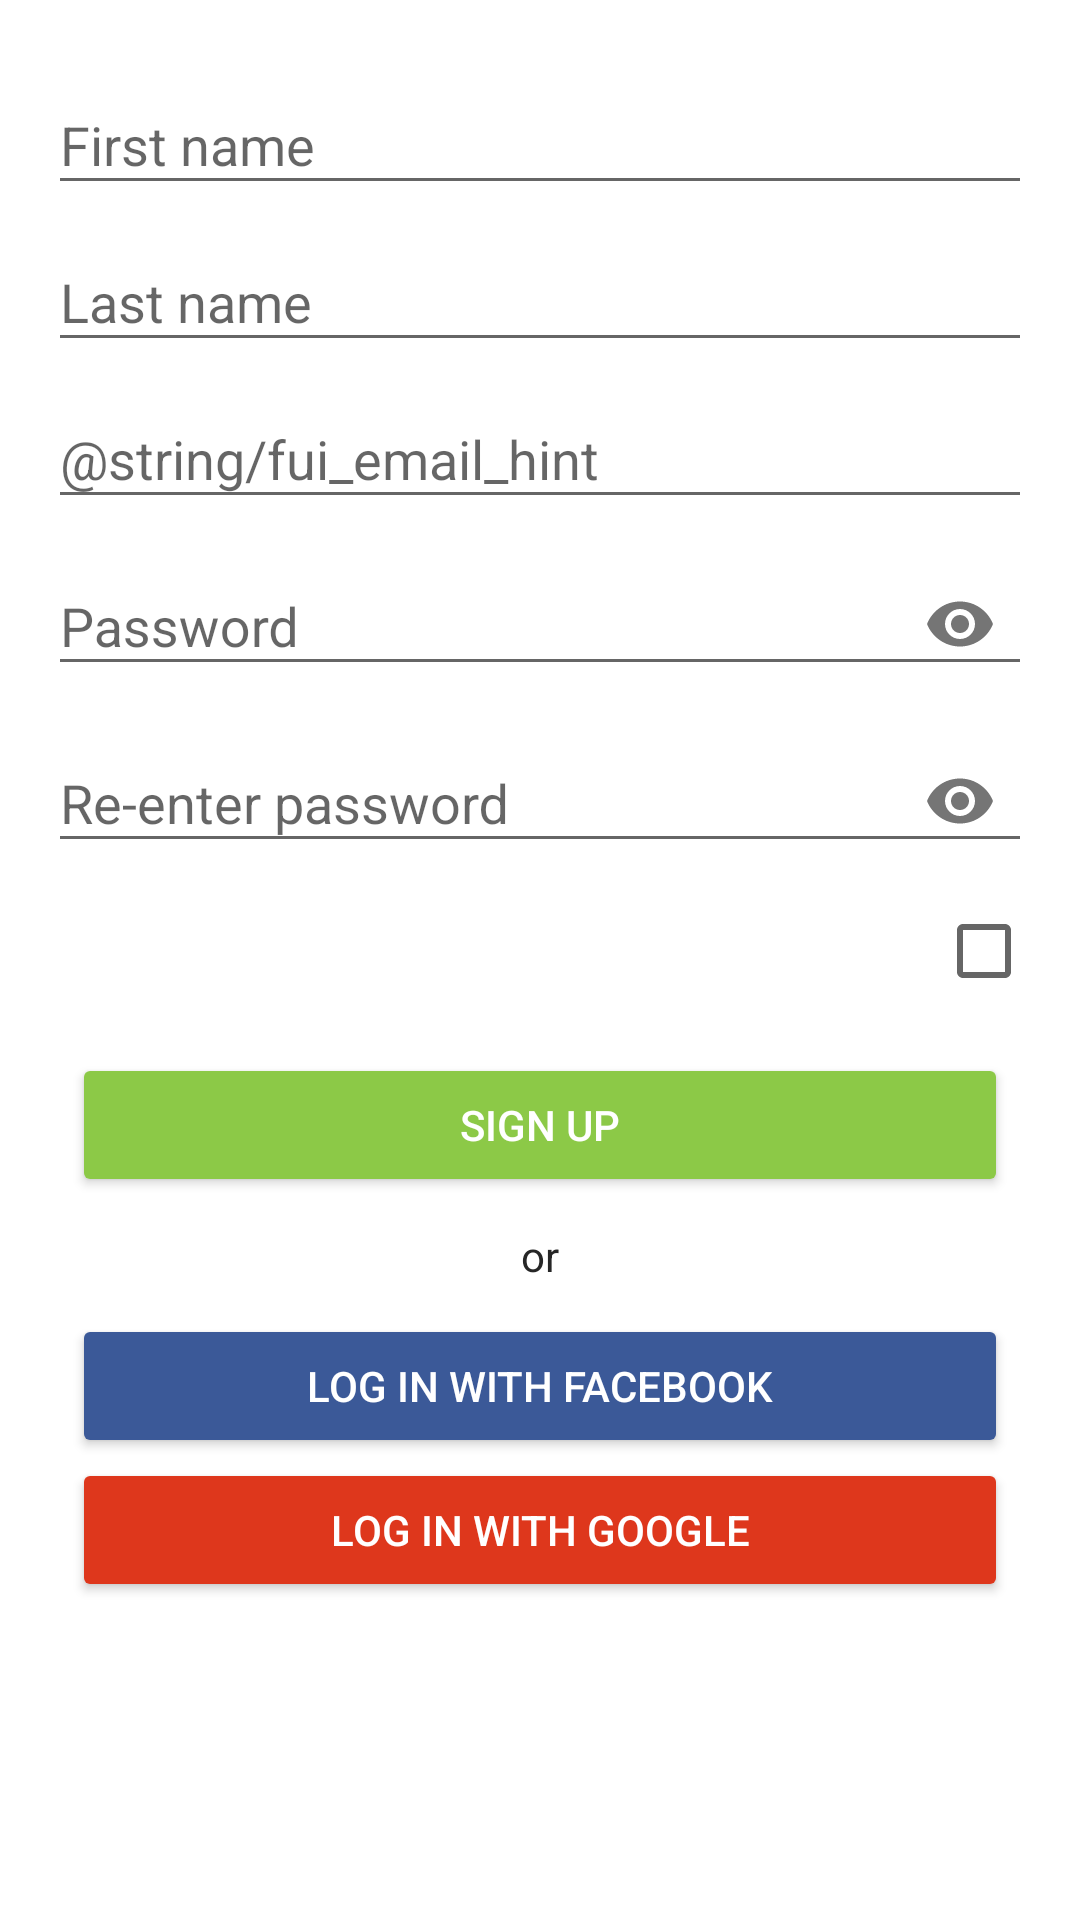

Layout XML and referenced resources for this Android screen:
<!-- AndroidManifest.xml: application theme Theme.TrashOut -->
<!-- res/layout/layout_sign_up.xml -->
<?xml version="1.0" encoding="utf-8"?>
<androidx.core.widget.NestedScrollView xmlns:android="http://schemas.android.com/apk/res/android"
    xmlns:app="http://schemas.android.com/apk/res-auto"
    android:layout_width="match_parent"
    android:layout_height="match_parent"
    xmlns:tools="http://schemas.android.com/tools">

    <LinearLayout
        android:layout_width="match_parent"
        android:layout_height="match_parent"
        android:orientation="vertical"
        android:padding="@dimen/full_layout_padding">

        <com.google.android.material.textfield.TextInputLayout
            android:id="@+id/sign_up_first_name_layout"
            android:hint="@string/user.firstName"
            android:layout_width="match_parent"
            android:layout_height="wrap_content">

            <com.google.android.material.textfield.TextInputEditText
                android:id="@+id/sign_up_first_name"
                android:layout_width="match_parent"
                android:layout_height="wrap_content"
                android:inputType="textPersonName"
                android:maxLines="1" />

        </com.google.android.material.textfield.TextInputLayout>

        <com.google.android.material.textfield.TextInputLayout
            android:hint="@string/user.lastName"
            android:id="@+id/sign_up_last_name_layout"
            android:layout_width="match_parent"
            android:layout_height="wrap_content">

            <com.google.android.material.textfield.TextInputEditText
                android:id="@+id/sign_up_last_name"
                android:layout_width="match_parent"
                android:layout_height="wrap_content"
                android:inputType="textPersonName"
                android:lines="1"
                android:maxLines="1" />

        </com.google.android.material.textfield.TextInputLayout>

        <com.google.android.material.textfield.TextInputLayout
            android:id="@+id/sign_up_email_layout"
            android:hint="@string/fui_email_hint"
            android:layout_width="match_parent"
            android:layout_height="wrap_content">

            <com.google.android.material.textfield.TextInputEditText
                android:id="@+id/sign_up_email"
                android:layout_width="match_parent"
                android:layout_height="wrap_content"
                android:inputType="textEmailAddress" />

        </com.google.android.material.textfield.TextInputLayout>

        <com.google.android.material.textfield.TextInputLayout
            android:id="@+id/sign_up_password_layout"
            android:hint="@string/global.password"
            android:layout_width="match_parent"
            android:layout_height="wrap_content"
            app:passwordToggleEnabled="true">

            <com.google.android.material.textfield.TextInputEditText
                android:id="@+id/sign_up_password"
                android:layout_width="match_parent"
                android:layout_height="wrap_content"
                android:inputType="textPassword"
                android:maxLength="50" />

        </com.google.android.material.textfield.TextInputLayout>


        <com.google.android.material.textfield.TextInputLayout
            android:id="@+id/sign_up_reenter_password_layout"
            android:hint="@string/user.reEnterPassword"
            android:layout_width="match_parent"
            android:layout_height="wrap_content"
            app:passwordToggleEnabled="true">

            <com.google.android.material.textfield.TextInputEditText
                android:id="@+id/sign_up_reenter_password"
                android:layout_width="match_parent"
                android:layout_height="wrap_content"
                android:inputType="textPassword"
                android:maxLength="50" />

        </com.google.android.material.textfield.TextInputLayout>

        <RelativeLayout
            android:layout_width="match_parent"
            android:layout_height="wrap_content"
            android:layout_marginTop="10dp"
            android:layout_marginBottom="10dp" >

            <TextView
                android:id="@+id/sign_up_accept_user_data_collection_text"
                android:layout_width="wrap_content"
                android:layout_height="wrap_content"
                android:padding="4dp"
                android:layout_alignParentLeft="true"
                android:layout_alignParentStart="true"
                android:layout_centerVertical="true"
                android:layout_toLeftOf="@+id/sign_up_accept_user_data_collection"
                android:layout_toStartOf="@+id/sign_up_accept_user_data_collection"
                android:text=""
                android:textSize="@dimen/text_size_small" />

            <androidx.appcompat.widget.AppCompatCheckBox
                android:id="@+id/sign_up_accept_user_data_collection"
                android:layout_width="wrap_content"
                android:layout_height="wrap_content"
                android:layout_alignParentEnd="true"
                android:layout_alignParentRight="true"
                android:layout_centerVertical="true" />

        </RelativeLayout>

        <androidx.appcompat.widget.AppCompatButton
            android:id="@+id/sign_up_btn"
            android:layout_width="match_parent"
            android:layout_height="wrap_content"
            android:layout_marginLeft="@dimen/sides_margin"
            android:layout_marginRight="@dimen/sides_margin"
            android:layout_marginTop="@dimen/sides_margin"
            android:backgroundTint="@color/button_color_green_dark"
            android:text="@string/global.signup"
            android:textColor="@color/text_color_white"
            app:backgroundTint="@color/button_color_green_dark" />


        <TextView
            android:layout_width="wrap_content"
            android:layout_height="wrap_content"
            android:layout_gravity="center_horizontal"
            android:padding="10dp"
            android:text="@string/global.or" />


        <androidx.appcompat.widget.AppCompatButton
            android:id="@+id/sign_up_facebook_btn"
            android:layout_width="match_parent"
            android:layout_height="wrap_content"
            android:layout_marginLeft="@dimen/sides_margin"
            android:layout_marginRight="@dimen/sides_margin"
            android:backgroundTint="@color/button_color_blue"
            android:text="@string/global.facebookLogin"
            android:textColor="@color/text_color_white"
            app:backgroundTint="@color/button_color_blue" />


        <androidx.appcompat.widget.AppCompatButton
            android:id="@+id/sign_up_google_btn"
            android:layout_width="match_parent"
            android:layout_height="wrap_content"
            android:layout_marginLeft="@dimen/sides_margin"
            android:layout_marginRight="@dimen/sides_margin"
            android:backgroundTint="@color/button_color_red"
            android:text="@string/global.googleLogin"
            android:textColor="@color/text_color_white"
            app:backgroundTint="@color/button_color_red" />

    </LinearLayout>

</androidx.core.widget.NestedScrollView>
<!-- resources referenced by this layout -->
<resources>
  <color name="button_color_blue">#3B5998</color>
  <color name="button_color_green_dark">#8CC947</color>
  <color name="button_color_red">#DE371C</color>
  <color name="text_color_white">#ffffff</color>
  <dimen name="full_layout_padding">16dp</dimen>
  <dimen name="sides_margin">8dp</dimen>
  <dimen name="text_size_small">15sp</dimen>
  <string name="global.facebookLogin">"Log in with Facebook"</string>
  <string name="global.googleLogin">"Log in with Google"</string>
  <string name="global.or">"or"</string>
  <string name="global.password">"Password"</string>
  <string name="global.signup">"Sign up"</string>
  <string name="user.firstName">"First name"</string>
  <string name="user.lastName">"Last name"</string>
  <string name="user.reEnterPassword">"Re-enter password"</string>
  <style name="Theme.TrashOut" parent="Theme.AppCompat.Light.NoActionBar">
          <item name="colorPrimary">@color/colorPrimary</item>
          <item name="colorPrimaryDark">@color/colorPrimaryDark</item>
          <item name="colorAccent">@color/colorAccent</item>
          <item name="android:textColor">@color/text_color</item>
  
          <item name="android:windowNoTitle">true</item>
          
  
          <item name="android:windowActionBarOverlay">true</item>
          <item name="windowActionBarOverlay">true</item>
  
          <item name="android:windowBackground">@color/white</item>
  
          
          <item name="android:spinnerItemStyle">@style/SpinnerItemWhite</item>
  
      </style>
  <color name="colorPrimary">#8CC947</color>
  <color name="colorPrimaryDark">#73B02E</color>
  <color name="colorAccent">#8BC34A</color>
  <color name="text_color">#262626</color>
  <color name="white">#ffffff</color>
  <style name="SpinnerItemWhite" parent="@android:style/Widget.TextView.SpinnerItem">
          <item name="android:textColor">@color/white</item>
      </style>
</resources>
